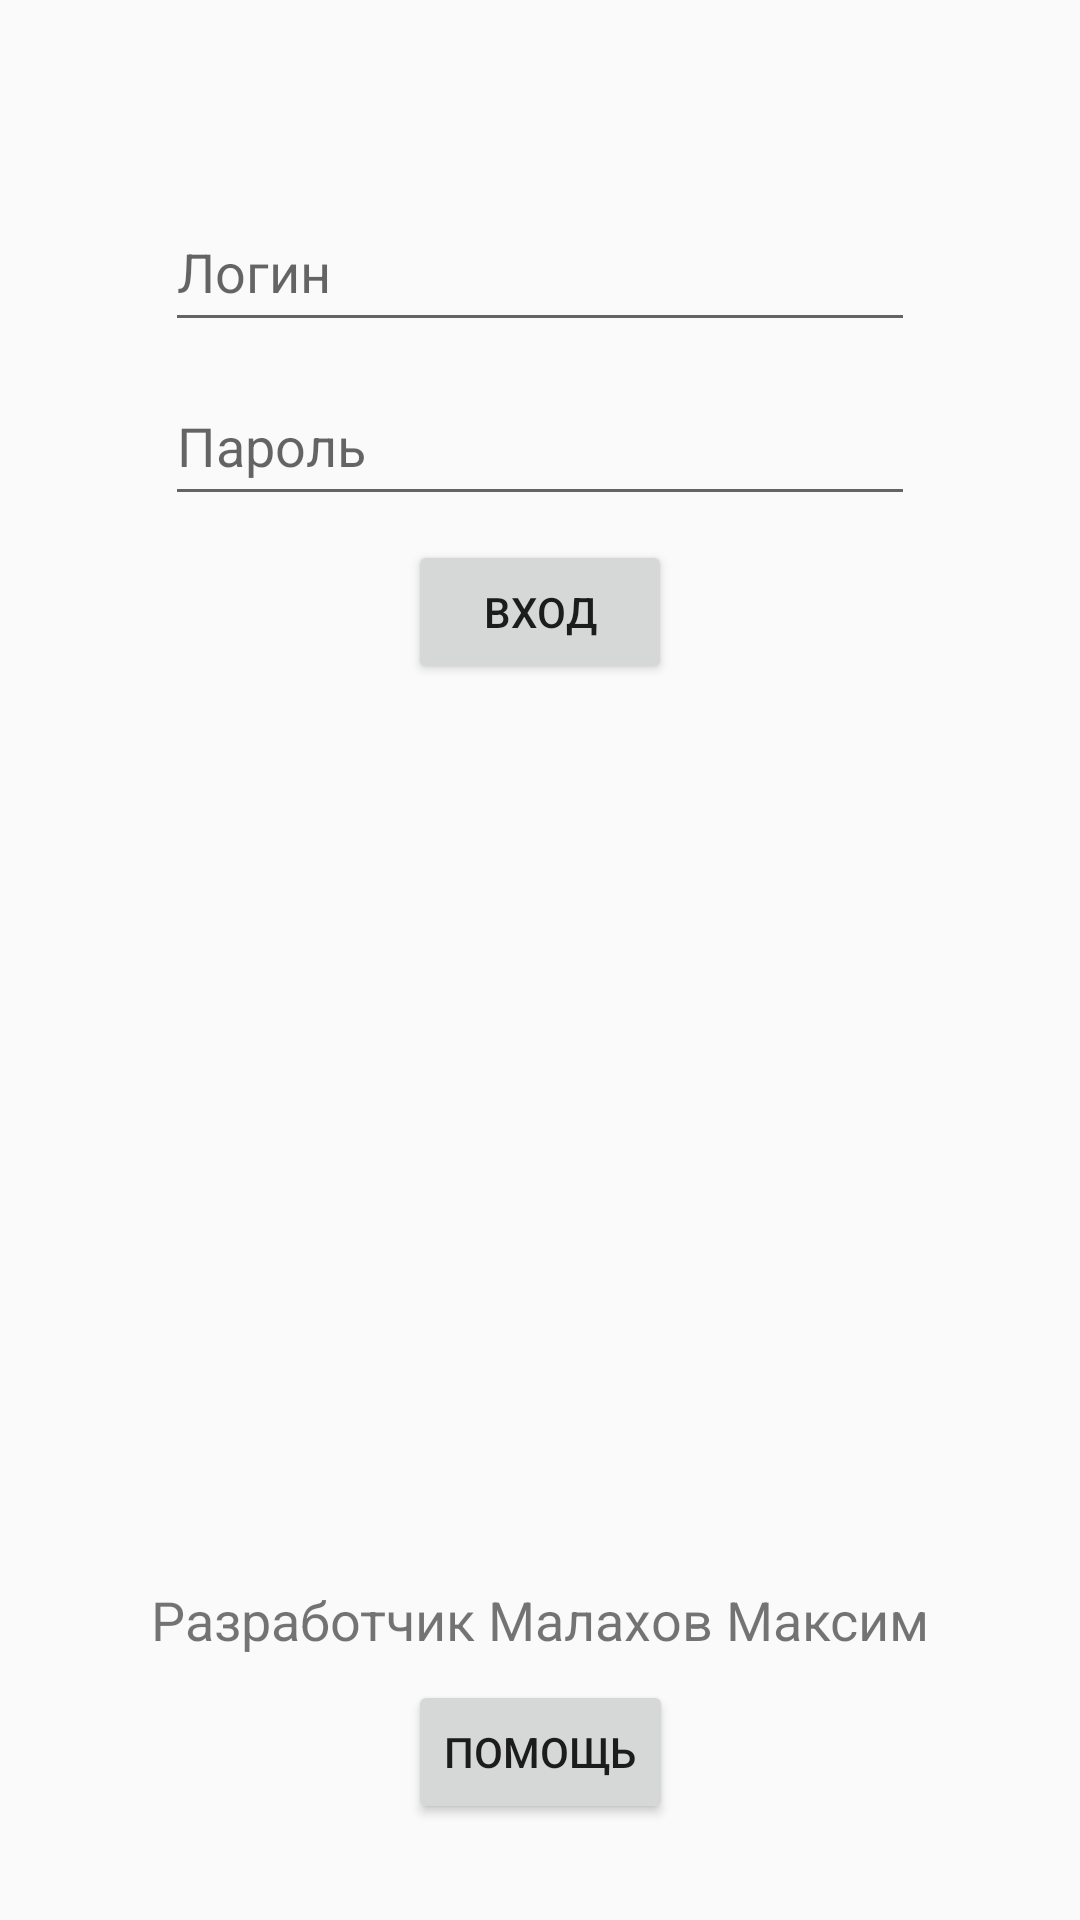

Android layout source for this screen:
<!-- AndroidManifest.xml: application theme Theme.LoginAndRegistration -->
<!-- res/layout/activity_main.xml -->
<?xml version="1.0" encoding="utf-8"?>
<androidx.constraintlayout.widget.ConstraintLayout xmlns:android="http://schemas.android.com/apk/res/android"
    xmlns:app="http://schemas.android.com/apk/res-auto"
    xmlns:tools="http://schemas.android.com/tools"
    android:layout_width="match_parent"
    android:layout_height="match_parent"
    android:orientation="vertical"
    tools:context=".MainActivity">

    <EditText
        android:id="@+id/auth_loginTextBox"
        android:layout_width="250dp"
        android:layout_height="50dp"
        android:layout_marginTop="64dp"
        android:ems="10"
        android:hint="@string/username"
        android:importantForAutofill="no"
        android:inputType="textPersonName"
        app:layout_constraintEnd_toEndOf="parent"
        app:layout_constraintStart_toStartOf="parent"
        app:layout_constraintTop_toTopOf="parent"
        tools:ignore="LabelFor" />

    <EditText
        android:id="@+id/auth_passwordTextBox"
        android:layout_width="250dp"
        android:layout_height="50dp"
        android:layout_marginTop="8dp"
        android:ems="10"
        android:hint="@string/password"
        android:importantForAutofill="no"
        android:inputType="textPassword"
        app:layout_constraintEnd_toEndOf="parent"
        app:layout_constraintStart_toStartOf="parent"
        app:layout_constraintTop_toBottomOf="@+id/auth_loginTextBox"
        tools:ignore="LabelFor" />

    <Button
        android:onClick="auth_sequence"
        android:id="@+id/auth_button"
        android:layout_width="wrap_content"
        android:layout_height="wrap_content"
        android:layout_marginTop="8dp"
        android:text="@string/login"
        app:layout_constraintEnd_toEndOf="parent"
        app:layout_constraintStart_toStartOf="parent"
        app:layout_constraintTop_toBottomOf="@+id/auth_passwordTextBox" />

    <TextView
        android:id="@+id/textView2"
        android:layout_width="wrap_content"
        android:layout_height="wrap_content"
        android:layout_marginBottom="8dp"
        android:text="@string/developer"
        android:textSize="18sp"
        app:layout_constraintBottom_toTopOf="@+id/auth_button2"
        app:layout_constraintEnd_toEndOf="parent"
        app:layout_constraintStart_toStartOf="parent" />

    <Button
        android:id="@+id/auth_button2"
        android:layout_width="wrap_content"
        android:layout_height="wrap_content"
        android:layout_marginBottom="32dp"
        android:onClick="fromAuthToHelp"
        android:text="@string/help"
        app:layout_constraintBottom_toBottomOf="parent"
        app:layout_constraintEnd_toEndOf="parent"
        app:layout_constraintStart_toStartOf="parent" />
</androidx.constraintlayout.widget.ConstraintLayout>
<!-- resources referenced by this layout -->
<resources>
  <string name="developer">Разработчик Малахов Максим</string>
  <string name="help">Помощь</string>
  <string name="login">Вход</string>
  <string name="password">Пароль</string>
  <string name="username">Логин</string>
  <style name="Theme.LoginAndRegistration" parent="Theme.AppCompat.Light">
          
          <item name="colorPrimary">@color/purple_500</item>
          <item name="colorPrimaryVariant">@color/purple_700</item>
          <item name="colorOnPrimary">@color/white</item>
          
          <item name="colorSecondary">@color/teal_200</item>
          <item name="colorSecondaryVariant">@color/teal_700</item>
          <item name="colorOnSecondary">@color/black</item>
          
          <item name="android:statusBarColor" tools:targetApi="l">?attr/colorPrimaryVariant</item>
          
      </style>
  <!-- not gathered from this repository: default colours our renderer supplied (Android Studio template values) -->
  <color name="purple_500">#FF6200EE</color>
  <color name="purple_700">#FF3700B3</color>
  <color name="teal_200">#FF03DAC5</color>
  <color name="teal_700">#FF018786</color>
  <color name="black">#FF000000</color>
  <color name="white">#FFFFFFFF</color>
</resources>
